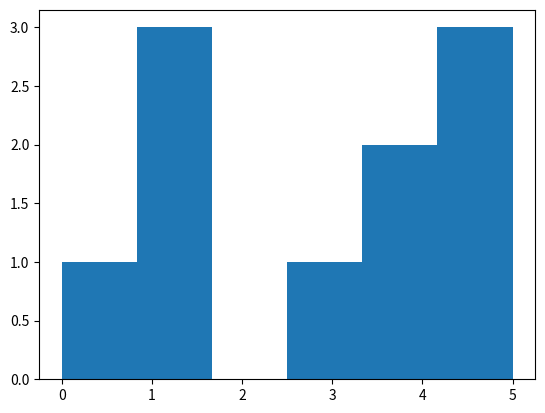

Python code for this plot:
import random
import numpy as np
import matplotlib.pyplot as plt

r1 = random.randint(1,10)
r2 = np.random.randint(1,10)

print(r1)
print(r2)

rnums = np.random.choice(10, 6, replace=False)
print(rnums)

dice = np.random.choice(6, 10)
print(dice)

plt.hist(dice, bins=6)
plt.show()